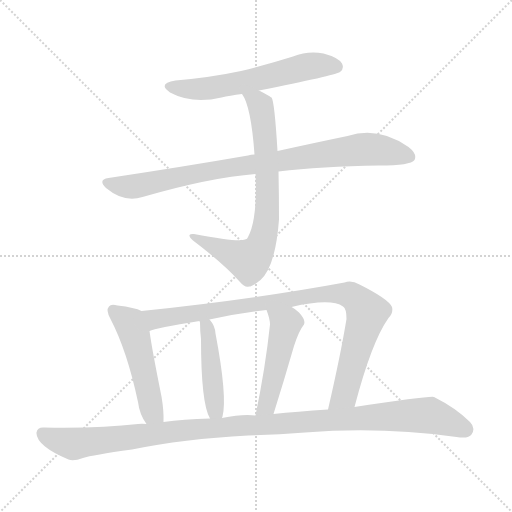
t = 0.00 s
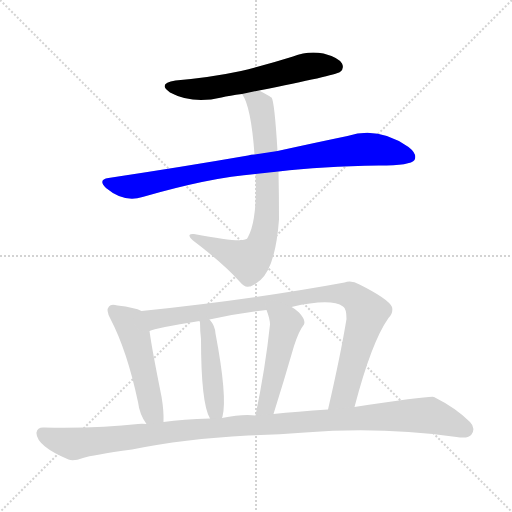
t = 1.32 s
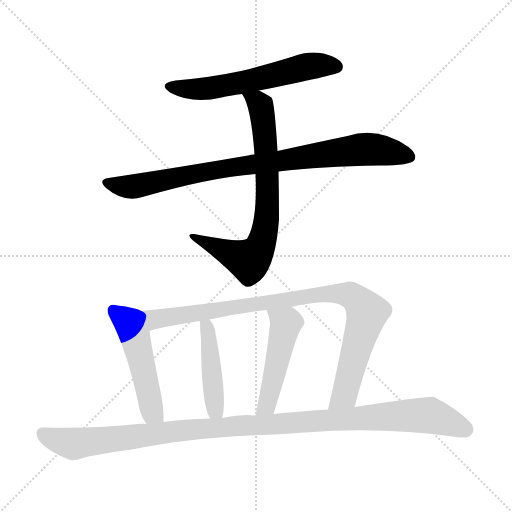
t = 2.65 s
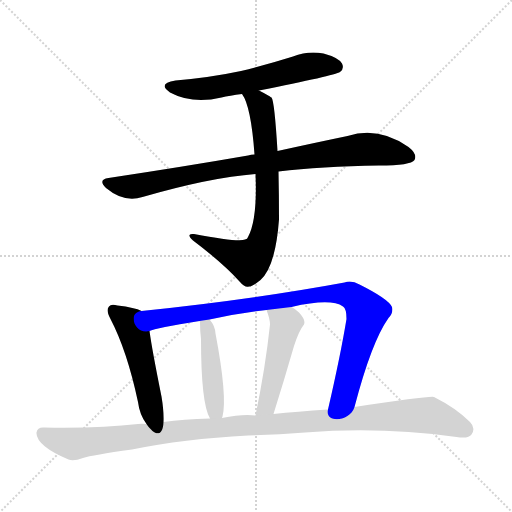
t = 3.97 s
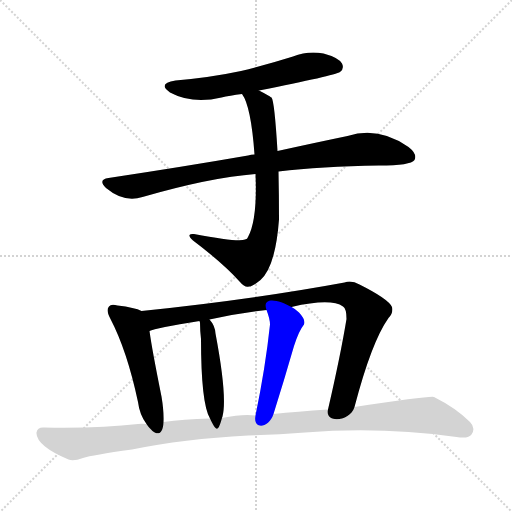
t = 5.29 s
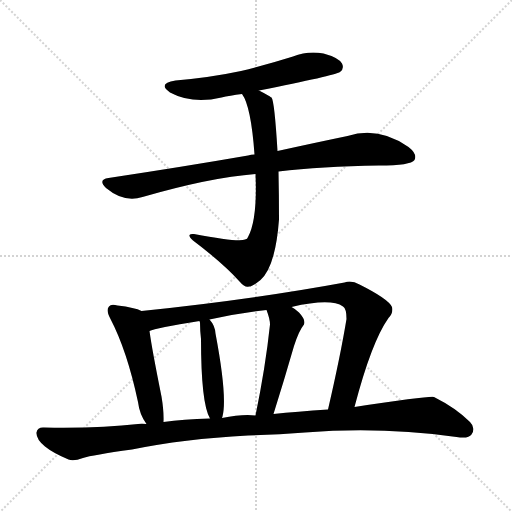
t = 6.62 s

The animated SVG that drew these frames (rendered in a browser with its animation timeline set to each time). Animation: 8 CSS @keyframes rules; one cycle of 6.62 s.

<svg version="1.1" viewBox="0 0 1024 1024" xmlns="http://www.w3.org/2000/svg">
  <g stroke="lightgray" stroke-dasharray="1,1" stroke-width="1" transform="scale(4, 4)">
    <line x1="0" y1="0" x2="256" y2="256"></line>
    <line x1="256" y1="0" x2="0" y2="256"></line>
    <line x1="128" y1="0" x2="128" y2="256"></line>
    <line x1="0" y1="128" x2="256" y2="128"></line>
  </g>
<g transform="scale(1, -1) translate(0, -900)">
   <style type="text/css">
    @keyframes keyframes0 {
      from {
       stroke: blue;
       stroke-dashoffset: 592;
       stroke-width: 128;
       }
       66% {
       animation-timing-function: step-end;
       stroke: blue;
       stroke-dashoffset: 0;
       stroke-width: 128;
       }
       to {
       stroke: black;
       stroke-width: 1024;
       }
       }
       #make-me-a-hanzi-animation-0 {
         animation: keyframes0 0.731771s both;
         animation-delay: 0.000000s;
         animation-timing-function: linear;
       }
    @keyframes keyframes1 {
      from {
       stroke: blue;
       stroke-dashoffset: 871;
       stroke-width: 128;
       }
       74% {
       animation-timing-function: step-end;
       stroke: blue;
       stroke-dashoffset: 0;
       stroke-width: 128;
       }
       to {
       stroke: black;
       stroke-width: 1024;
       }
       }
       #make-me-a-hanzi-animation-1 {
         animation: keyframes1 0.958822s both;
         animation-delay: 0.731771s;
         animation-timing-function: linear;
       }
    @keyframes keyframes2 {
      from {
       stroke: blue;
       stroke-dashoffset: 736;
       stroke-width: 128;
       }
       71% {
       animation-timing-function: step-end;
       stroke: blue;
       stroke-dashoffset: 0;
       stroke-width: 128;
       }
       to {
       stroke: black;
       stroke-width: 1024;
       }
       }
       #make-me-a-hanzi-animation-2 {
         animation: keyframes2 0.848958s both;
         animation-delay: 1.690592s;
         animation-timing-function: linear;
       }
    @keyframes keyframes3 {
      from {
       stroke: blue;
       stroke-dashoffset: 502;
       stroke-width: 128;
       }
       62% {
       animation-timing-function: step-end;
       stroke: blue;
       stroke-dashoffset: 0;
       stroke-width: 128;
       }
       to {
       stroke: black;
       stroke-width: 1024;
       }
       }
       #make-me-a-hanzi-animation-3 {
         animation: keyframes3 0.658529s both;
         animation-delay: 2.539551s;
         animation-timing-function: linear;
       }
    @keyframes keyframes4 {
      from {
       stroke: blue;
       stroke-dashoffset: 925;
       stroke-width: 128;
       }
       75% {
       animation-timing-function: step-end;
       stroke: blue;
       stroke-dashoffset: 0;
       stroke-width: 128;
       }
       to {
       stroke: black;
       stroke-width: 1024;
       }
       }
       #make-me-a-hanzi-animation-4 {
         animation: keyframes4 1.002767s both;
         animation-delay: 3.198079s;
         animation-timing-function: linear;
       }
    @keyframes keyframes5 {
      from {
       stroke: blue;
       stroke-dashoffset: 452;
       stroke-width: 128;
       }
       60% {
       animation-timing-function: step-end;
       stroke: blue;
       stroke-dashoffset: 0;
       stroke-width: 128;
       }
       to {
       stroke: black;
       stroke-width: 1024;
       }
       }
       #make-me-a-hanzi-animation-5 {
         animation: keyframes5 0.617839s both;
         animation-delay: 4.200846s;
         animation-timing-function: linear;
       }
    @keyframes keyframes6 {
      from {
       stroke: blue;
       stroke-dashoffset: 484;
       stroke-width: 128;
       }
       61% {
       animation-timing-function: step-end;
       stroke: blue;
       stroke-dashoffset: 0;
       stroke-width: 128;
       }
       to {
       stroke: black;
       stroke-width: 1024;
       }
       }
       #make-me-a-hanzi-animation-6 {
         animation: keyframes6 0.643880s both;
         animation-delay: 4.818685s;
         animation-timing-function: linear;
       }
    @keyframes keyframes7 {
      from {
       stroke: blue;
       stroke-dashoffset: 1112;
       stroke-width: 128;
       }
       78% {
       animation-timing-function: step-end;
       stroke: blue;
       stroke-dashoffset: 0;
       stroke-width: 128;
       }
       to {
       stroke: black;
       stroke-width: 1024;
       }
       }
       #make-me-a-hanzi-animation-7 {
         animation: keyframes7 1.154948s both;
         animation-delay: 5.462565s;
         animation-timing-function: linear;
       }
</style>
<path d="M 518.0 719.0 Q 669.0 749.0 680.0 756.0 Q 689.0 763.0 684.0 773.0 Q 677.0 785.0 647.0 793.0 Q 616.0 799.0 586.0 787.0 Q 535.0 771.0 482.0 758.0 Q 421.0 745.0 351.0 739.0 Q 314.0 733.0 340.0 715.0 Q 385.0 691.0 443.0 705.0 Q 459.0 709.0 484.0 712.0 L 518.0 719.0 Z" fill="lightgray"></path> 
<path d="M 557.0 557.0 Q 642.0 567.0 758.0 569.0 Q 822.0 569.0 829.0 580.0 Q 835.0 592.0 817.0 606.0 Q 757.0 648.0 695.0 628.0 Q 637.0 616.0 555.0 598.0 L 509.0 591.0 Q 502.0 591.0 496.0 589.0 Q 369.0 567.0 217.0 544.0 Q 195.0 541.0 212.0 524.0 Q 248.0 494.0 285.0 506.0 Q 420.0 545.0 511.0 552.0 L 557.0 557.0 Z" fill="lightgray"></path> 
<path d="M 511.0 552.0 Q 515.0 461.0 496.0 426.0 Q 495.0 422.0 490.0 421.0 Q 478.0 415.0 388.0 432.0 Q 381.0 433.0 379.0 430.0 Q 378.0 426.0 386.0 419.0 Q 447.0 373.0 480.0 336.0 Q 490.0 324.0 498.0 327.0 Q 505.0 327.0 521.0 340.0 Q 551.0 367.0 558.0 461.0 Q 558.0 509.0 557.0 557.0 L 555.0 598.0 Q 549.0 698.0 543.0 705.0 Q 540.0 706.0 540.0 707.0 Q 528.0 714.0 518.0 719.0 C 491.0 733.0 470.0 739.0 484.0 712.0 Q 502.0 688.0 509.0 591.0 L 511.0 552.0 Z" fill="lightgray"></path> 
<path d="M 283.0 278.0 Q 270.0 285.0 235.0 289.0 Q 222.0 293.0 218.0 287.0 Q 211.0 280.0 221.0 262.0 Q 254.0 199.0 276.0 96.0 Q 279.0 71.0 293.0 52.0 C 310.0 27.0 326.0 26.0 327.0 56.0 Q 328.0 77.0 323.0 107.0 Q 304.0 201.0 299.0 238.0 C 295.0 268.0 294.0 273.0 283.0 278.0 Z" fill="lightgray"></path> 
<path d="M 709.0 86.0 Q 743.0 216.0 777.0 264.0 Q 787.0 274.0 784.0 286.0 Q 777.0 302.0 719.0 331.0 Q 703.0 340.0 689.0 335.0 Q 505.0 301.0 283.0 278.0 C 253.0 275.0 270.0 230.0 299.0 238.0 Q 311.0 244.0 399.0 258.0 L 419.0 261.0 Q 473.0 273.0 533.0 280.0 L 583.0 286.0 Q 662.0 304.0 686.0 287.0 Q 693.0 283.0 693.0 262.0 Q 681.0 189.0 656.0 81.0 C 649.0 52.0 701.0 57.0 709.0 86.0 Z" fill="lightgray"></path> 
<path d="M 444.0 64.0 Q 444.0 65.0 445.0 67.0 Q 455.0 106.0 431.0 233.0 Q 430.0 249.0 419.0 261.0 C 400.0 284.0 394.0 288.0 399.0 258.0 Q 399.0 257.0 400.0 255.0 Q 400.0 239.0 402.0 222.0 Q 402.0 93.0 420.0 63.0 C 433.0 36.0 436.0 35.0 444.0 64.0 Z" fill="lightgray"></path> 
<path d="M 540.0 251.0 Q 531.0 166.0 511.0 69.0 C 505.0 40.0 538.0 43.0 547.0 72.0 Q 569.0 142.0 588.0 208.0 Q 598.0 239.0 608.0 251.0 Q 612.0 260.0 598.0 275.0 Q 591.0 282.0 583.0 286.0 C 557.0 301.0 523.0 308.0 533.0 280.0 Q 540.0 262.0 540.0 251.0 Z" fill="lightgray"></path> 
<path d="M 496.0 29.0 Q 554.0 30.0 610.0 35.0 Q 763.0 47.0 913.0 26.0 Q 937.0 22.0 943.0 31.0 Q 952.0 44.0 940.0 56.0 Q 912.0 84.0 868.0 106.0 Q 862.0 109.0 709.0 86.0 L 656.0 81.0 Q 593.0 77.0 547.0 72.0 L 511.0 69.0 Q 484.0 72.0 444.0 64.0 L 420.0 63.0 Q 366.0 62.0 327.0 56.0 L 293.0 52.0 Q 283.0 53.0 276.0 52.0 Q 200.0 43.0 88.0 45.0 Q 75.0 46.0 73.0 35.0 Q 72.0 22.0 90.0 7.0 Q 106.0 -6.0 137.0 -19.0 Q 147.0 -23.0 166.0 -16.0 Q 184.0 -10.0 264.0 1.0 Q 367.0 22.0 496.0 29.0 Z" fill="lightgray"></path> 
      <clipPath id="make-me-a-hanzi-clip-0">
      <path d="M 518.0 719.0 Q 669.0 749.0 680.0 756.0 Q 689.0 763.0 684.0 773.0 Q 677.0 785.0 647.0 793.0 Q 616.0 799.0 586.0 787.0 Q 535.0 771.0 482.0 758.0 Q 421.0 745.0 351.0 739.0 Q 314.0 733.0 340.0 715.0 Q 385.0 691.0 443.0 705.0 Q 459.0 709.0 484.0 712.0 L 518.0 719.0 Z" fill="lightgray"></path>
      </clipPath>
      <path clip-path="url(#make-me-a-hanzi-clip-0)" d="M 343.0 728.0 L 365.0 722.0 L 416.0 723.0 L 625.0 769.0 L 673.0 767.0 " fill="none" id="make-me-a-hanzi-animation-0" stroke-dasharray="464 928" stroke-linecap="round"></path>

      <clipPath id="make-me-a-hanzi-clip-1">
      <path d="M 557.0 557.0 Q 642.0 567.0 758.0 569.0 Q 822.0 569.0 829.0 580.0 Q 835.0 592.0 817.0 606.0 Q 757.0 648.0 695.0 628.0 Q 637.0 616.0 555.0 598.0 L 509.0 591.0 Q 502.0 591.0 496.0 589.0 Q 369.0 567.0 217.0 544.0 Q 195.0 541.0 212.0 524.0 Q 248.0 494.0 285.0 506.0 Q 420.0 545.0 511.0 552.0 L 557.0 557.0 Z" fill="lightgray"></path>
      </clipPath>
      <path clip-path="url(#make-me-a-hanzi-clip-1)" d="M 214.0 534.0 L 242.0 527.0 L 273.0 528.0 L 449.0 563.0 L 722.0 601.0 L 757.0 601.0 L 820.0 586.0 " fill="none" id="make-me-a-hanzi-animation-1" stroke-dasharray="743 1486" stroke-linecap="round"></path>

      <clipPath id="make-me-a-hanzi-clip-2">
      <path d="M 511.0 552.0 Q 515.0 461.0 496.0 426.0 Q 495.0 422.0 490.0 421.0 Q 478.0 415.0 388.0 432.0 Q 381.0 433.0 379.0 430.0 Q 378.0 426.0 386.0 419.0 Q 447.0 373.0 480.0 336.0 Q 490.0 324.0 498.0 327.0 Q 505.0 327.0 521.0 340.0 Q 551.0 367.0 558.0 461.0 Q 558.0 509.0 557.0 557.0 L 555.0 598.0 Q 549.0 698.0 543.0 705.0 Q 540.0 706.0 540.0 707.0 Q 528.0 714.0 518.0 719.0 C 491.0 733.0 470.0 739.0 484.0 712.0 Q 502.0 688.0 509.0 591.0 L 511.0 552.0 Z" fill="lightgray"></path>
      </clipPath>
      <path clip-path="url(#make-me-a-hanzi-clip-2)" d="M 490.0 711.0 L 521.0 689.0 L 530.0 634.0 L 535.0 495.0 L 533.0 452.0 L 523.0 414.0 L 496.0 379.0 L 385.0 426.0 " fill="none" id="make-me-a-hanzi-animation-2" stroke-dasharray="608 1216" stroke-linecap="round"></path>

      <clipPath id="make-me-a-hanzi-clip-3">
      <path d="M 283.0 278.0 Q 270.0 285.0 235.0 289.0 Q 222.0 293.0 218.0 287.0 Q 211.0 280.0 221.0 262.0 Q 254.0 199.0 276.0 96.0 Q 279.0 71.0 293.0 52.0 C 310.0 27.0 326.0 26.0 327.0 56.0 Q 328.0 77.0 323.0 107.0 Q 304.0 201.0 299.0 238.0 C 295.0 268.0 294.0 273.0 283.0 278.0 Z" fill="lightgray"></path>
      </clipPath>
      <path clip-path="url(#make-me-a-hanzi-clip-3)" d="M 226.0 279.0 L 259.0 254.0 L 275.0 208.0 L 303.0 81.0 L 321.0 62.0 " fill="none" id="make-me-a-hanzi-animation-3" stroke-dasharray="374 748" stroke-linecap="round"></path>

      <clipPath id="make-me-a-hanzi-clip-4">
      <path d="M 709.0 86.0 Q 743.0 216.0 777.0 264.0 Q 787.0 274.0 784.0 286.0 Q 777.0 302.0 719.0 331.0 Q 703.0 340.0 689.0 335.0 Q 505.0 301.0 283.0 278.0 C 253.0 275.0 270.0 230.0 299.0 238.0 Q 311.0 244.0 399.0 258.0 L 419.0 261.0 Q 473.0 273.0 533.0 280.0 L 583.0 286.0 Q 662.0 304.0 686.0 287.0 Q 693.0 283.0 693.0 262.0 Q 681.0 189.0 656.0 81.0 C 649.0 52.0 701.0 57.0 709.0 86.0 Z" fill="lightgray"></path>
      </clipPath>
      <path clip-path="url(#make-me-a-hanzi-clip-4)" d="M 292.0 274.0 L 313.0 262.0 L 656.0 313.0 L 702.0 309.0 L 734.0 275.0 L 687.0 108.0 L 662.0 89.0 " fill="none" id="make-me-a-hanzi-animation-4" stroke-dasharray="797 1594" stroke-linecap="round"></path>

      <clipPath id="make-me-a-hanzi-clip-5">
      <path d="M 444.0 64.0 Q 444.0 65.0 445.0 67.0 Q 455.0 106.0 431.0 233.0 Q 430.0 249.0 419.0 261.0 C 400.0 284.0 394.0 288.0 399.0 258.0 Q 399.0 257.0 400.0 255.0 Q 400.0 239.0 402.0 222.0 Q 402.0 93.0 420.0 63.0 C 433.0 36.0 436.0 35.0 444.0 64.0 Z" fill="lightgray"></path>
      </clipPath>
      <path clip-path="url(#make-me-a-hanzi-clip-5)" d="M 404.0 258.0 L 414.0 247.0 L 420.0 219.0 L 427.0 107.0 L 438.0 68.0 " fill="none" id="make-me-a-hanzi-animation-5" stroke-dasharray="324 648" stroke-linecap="round"></path>

      <clipPath id="make-me-a-hanzi-clip-6">
      <path d="M 540.0 251.0 Q 531.0 166.0 511.0 69.0 C 505.0 40.0 538.0 43.0 547.0 72.0 Q 569.0 142.0 588.0 208.0 Q 598.0 239.0 608.0 251.0 Q 612.0 260.0 598.0 275.0 Q 591.0 282.0 583.0 286.0 C 557.0 301.0 523.0 308.0 533.0 280.0 Q 540.0 262.0 540.0 251.0 Z" fill="lightgray"></path>
      </clipPath>
      <path clip-path="url(#make-me-a-hanzi-clip-6)" d="M 540.0 273.0 L 572.0 253.0 L 537.0 101.0 L 528.0 83.0 L 516.0 76.0 " fill="none" id="make-me-a-hanzi-animation-6" stroke-dasharray="356 712" stroke-linecap="round"></path>

      <clipPath id="make-me-a-hanzi-clip-7">
      <path d="M 496.0 29.0 Q 554.0 30.0 610.0 35.0 Q 763.0 47.0 913.0 26.0 Q 937.0 22.0 943.0 31.0 Q 952.0 44.0 940.0 56.0 Q 912.0 84.0 868.0 106.0 Q 862.0 109.0 709.0 86.0 L 656.0 81.0 Q 593.0 77.0 547.0 72.0 L 511.0 69.0 Q 484.0 72.0 444.0 64.0 L 420.0 63.0 Q 366.0 62.0 327.0 56.0 L 293.0 52.0 Q 283.0 53.0 276.0 52.0 Q 200.0 43.0 88.0 45.0 Q 75.0 46.0 73.0 35.0 Q 72.0 22.0 90.0 7.0 Q 106.0 -6.0 137.0 -19.0 Q 147.0 -23.0 166.0 -16.0 Q 184.0 -10.0 264.0 1.0 Q 367.0 22.0 496.0 29.0 Z" fill="lightgray"></path>
      </clipPath>
      <path clip-path="url(#make-me-a-hanzi-clip-7)" d="M 85.0 33.0 L 146.0 12.0 L 412.0 44.0 L 828.0 69.0 L 872.0 66.0 L 930.0 42.0 " fill="none" id="make-me-a-hanzi-animation-7" stroke-dasharray="984 1968" stroke-linecap="round"></path>

</g>
</svg>
